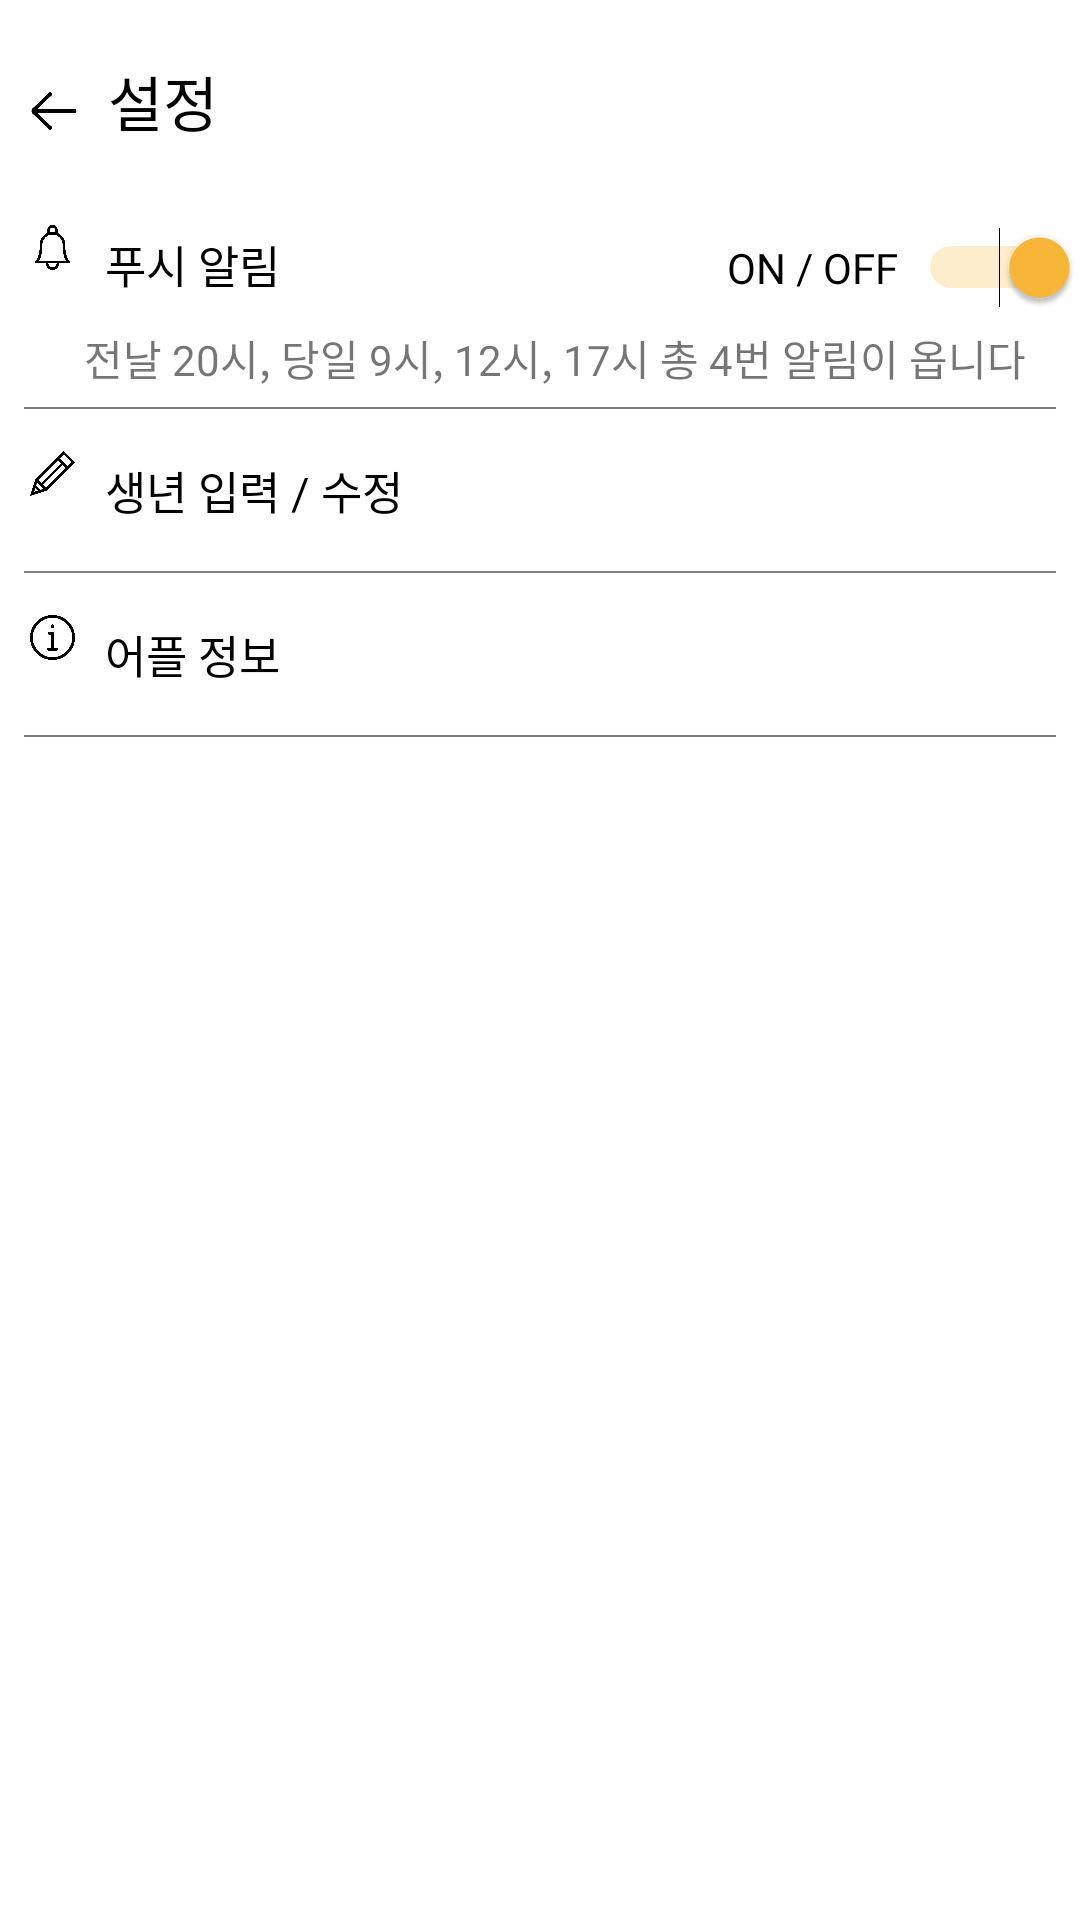

This screen was rendered from an Android layout file. Write that file and the resources it references.
<!-- AndroidManifest.xml: application theme AppTheme -->
<!-- res/layout/activity_setting.xml -->
<?xml version="1.0" encoding="utf-8"?>
<androidx.constraintlayout.widget.ConstraintLayout xmlns:android="http://schemas.android.com/apk/res/android"
    xmlns:app="http://schemas.android.com/apk/res-auto"
    xmlns:tools="http://schemas.android.com/tools"
    android:layout_width="match_parent"
    android:layout_height="match_parent"
    android:background="@color/white"
    tools:context=".SettingActivity">


    <androidx.appcompat.widget.Toolbar
        android:id="@+id/toolbar"
        android:layout_width="match_parent"
        android:layout_height="wrap_content"
        android:background="@color/white"
        android:layout_marginTop="8dp"
        android:layout_marginLeft="10dp"
        android:minHeight="?attr/actionBarSize"
        android:theme="?attr/actionBarTheme"
        app:layout_constraintEnd_toEndOf="parent"
        app:layout_constraintStart_toStartOf="parent"
        app:layout_constraintTop_toTopOf="parent" />

    <ImageView
        android:id="@+id/back_button"
        android:layout_width="20dp"
        android:layout_height="20dp"
        android:layout_marginStart="8dp"
        android:layout_marginLeft="8dp"
        android:tint="@color/black"
        android:background="?attr/selectableItemBackground"
        app:layout_constraintBottom_toBottomOf="@+id/toolbar"
        app:layout_constraintStart_toStartOf="parent"
        app:layout_constraintTop_toTopOf="parent"
        app:layout_constraintVertical_bias="0.615"
        app:srcCompat="@drawable/back" />

    <TextView
        android:id="@+id/settingText"
        android:layout_width="wrap_content"
        android:layout_height="wrap_content"
        android:layout_marginStart="8dp"
        android:layout_marginLeft="8dp"
        android:text="설정"
        android:textColor="@color/black"
        android:textSize="20sp"
        android:fontFamily="@font/nanumgothicbold"
        app:layout_constraintBottom_toBottomOf="@+id/toolbar"
        app:layout_constraintEnd_toEndOf="@+id/toolbar"
        app:layout_constraintHorizontal_bias="0.0"
        app:layout_constraintStart_toEndOf="@+id/back_button"
        app:layout_constraintTop_toTopOf="parent"
        app:layout_constraintVertical_bias="0.551" />

    <LinearLayout
        android:layout_width="0dp"
        android:layout_height="0dp"
        android:orientation="vertical"
        app:layout_constraintBottom_toBottomOf="parent"
        app:layout_constraintEnd_toEndOf="parent"
        app:layout_constraintStart_toStartOf="parent"
        app:layout_constraintTop_toBottomOf="@+id/toolbar">


        <LinearLayout
            android:id="@+id/push_alarm"
            android:layout_width="match_parent"
            android:layout_height="wrap_content"
            android:layout_marginTop="3dp"
            android:orientation="horizontal">

            <ImageView
                android:layout_width="15dp"
                android:layout_height="15dp"
                android:layout_marginTop="8dp"
                android:layout_marginLeft="10dp"
                app:srcCompat="@drawable/bell" />

            <TextView
                android:id="@+id/textView2"
                android:layout_width="wrap_content"
                android:layout_height="wrap_content"
                android:layout_weight="1"
                android:textSize="15sp"
                android:padding="10dp"
                android:fontFamily="@font/nanumgothic"
                android:textColor="@color/black"
                android:text="푸시 알림" />

            <Switch
                android:id="@+id/switch1"
                android:layout_width="wrap_content"
                android:layout_height="wrap_content"
                android:fontFamily="@font/nanumgothic"
                android:checked="true"
                android:text="ON / OFF  " />

        </LinearLayout>

        <TextView
            android:layout_width="match_parent"
            android:layout_height="wrap_content"
            android:gravity="center"
            android:fontFamily="@font/nanumgothiclight"
            android:textSize="14sp"
            android:layout_marginLeft="10dp"
            android:text="전날 20시, 당일 9시, 12시, 17시 총 4번 알림이 옵니다"  />

        <View
            android:id="@+id/divider"
            android:layout_width="match_parent"
            android:layout_height="0.5dp"
            android:layout_marginLeft="8dp"
            android:layout_marginTop="6dp"
            android:layout_marginRight="8dp"
            android:layout_marginBottom="6dp"
            android:alpha="0.5"
            android:background="@color/black" />

        <LinearLayout
            android:id="@+id/input_year"
            android:layout_width="match_parent"
            android:layout_height="wrap_content"
            android:background="?attr/selectableItemBackground"
            android:orientation="horizontal">

            <ImageView
                android:layout_width="15dp"
                android:layout_height="15dp"
                android:layout_marginTop="8dp"
                android:layout_marginLeft="10dp"
                app:srcCompat="@drawable/pencil" />

            <TextView
                android:layout_width="match_parent"
                android:layout_height="wrap_content"
                android:padding="10dp"
                android:fontFamily="@font/nanumgothic"
                android:text="생년 입력 / 수정"
                android:textColor="@color/black"
                android:textSize="15sp" />
        </LinearLayout>

        <View
            android:id="@+id/divider2"
            android:layout_width="match_parent"
            android:layout_height="0.5dp"
            android:layout_marginLeft="8dp"
            android:layout_marginRight="8dp"
            android:layout_marginTop="6dp"
            android:layout_marginBottom="6dp"
            android:alpha="0.5"
            android:background="@color/black"/>

        <LinearLayout
            android:id="@+id/app_info"
            android:layout_width="match_parent"
            android:layout_height="wrap_content"
            android:background="?attr/selectableItemBackground"
            android:orientation="horizontal">

            <ImageView
                android:layout_width="15dp"
                android:layout_height="15dp"
                android:layout_marginTop="8dp"
                android:layout_marginLeft="10dp"
                app:srcCompat="@drawable/info" />

            <TextView
                android:layout_width="match_parent"
                android:layout_height="wrap_content"
                android:padding="10dp"
                android:text="어플 정보"
                android:fontFamily="@font/nanumgothic"
                android:textColor="@color/black"
                android:textSize="15sp" />

        </LinearLayout>

        <View
            android:id="@+id/divider3"
            android:layout_width="match_parent"
            android:layout_height="0.5dp"
            android:layout_marginLeft="8dp"
            android:layout_marginRight="8dp"
            android:layout_marginTop="6dp"
            android:layout_marginBottom="6dp"
            android:alpha="0.5"
            android:background="@color/black"/>

    </LinearLayout>
</androidx.constraintlayout.widget.ConstraintLayout>
<!-- resources referenced by this layout -->
<resources>
  <color name="black">#000000</color>
  <color name="white">#FFFFFF</color>
  <!-- drawable back: png bitmap (drawable-v24, 3986 bytes) -->
  <!-- drawable bell: png bitmap (drawable-v24, 9588 bytes) -->
  <!-- drawable info: png bitmap (drawable-v24, 12598 bytes) -->
  <!-- drawable pencil: png bitmap (drawable-v24, 5452 bytes) -->
  <style name="AppTheme" parent="Theme.AppCompat.Light.DarkActionBar">
          
          <item name="colorPrimary">@color/colorPrimary</item>
          <item name="colorPrimaryDark">@color/colorPrimaryDark</item>
          <item name="colorAccent">@color/colorAccent</item>
          <item name="windowActionBar">false</item> <item name="windowNoTitle">true</item>
      </style>
  <color name="colorPrimary">#93D52A</color>
  <color name="colorPrimaryDark">#83B629</color>
  <color name="colorAccent">#FCB939</color>
</resources>
